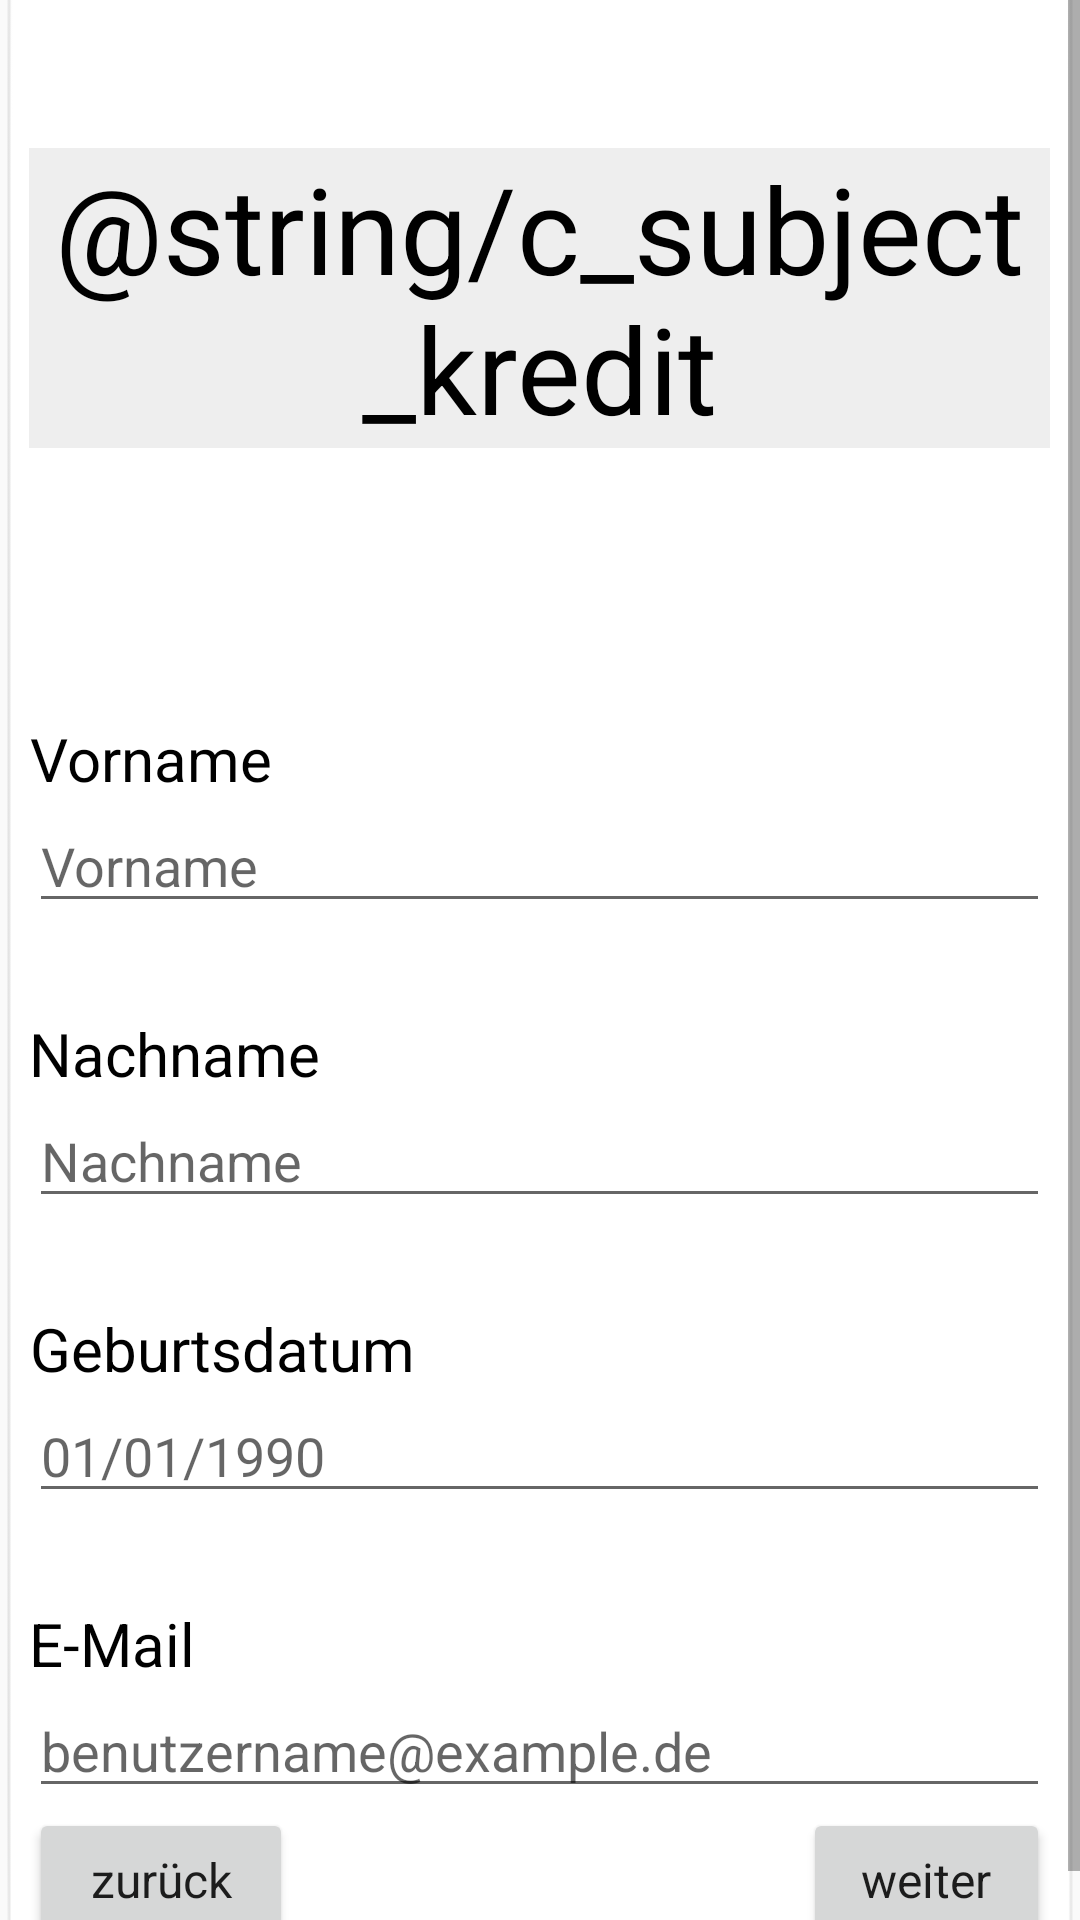

Reconstruct the res/layout file that produces this screen, plus the resources it refers to.
<!-- AndroidManifest.xml: application theme AppTheme -->
<!-- res/layout/beratung_kredit.xml -->
<?xml version="1.0" encoding="utf-8"?>
<ScrollView
    android:layout_width="match_parent"
    android:layout_height="match_parent"
    xmlns:android="http://schemas.android.com/apk/res/android">
    <LinearLayout
        xmlns:tools="http://schemas.android.com/tools"
        android:layout_width="fill_parent"
        android:layout_height="fill_parent"
        android:orientation="vertical"
        android:layout_gravity="center"
        android:gravity="center"
        android:background="@android:drawable/editbox_background">

        <TextView
            android:id="@+id/contract_b"
            android:layout_width="wrap_content"
            android:layout_height="wrap_content"
            android:layout_marginTop="60dp"
            android:gravity="center"
            android:textColor="#000"
            android:textSize="40sp"
            android:text="@string/c_subject_kredit"
            android:layout_marginBottom="60dp"
            android:background="#eee"/>

        <LinearLayout
            android:layout_width="wrap_content"
            android:layout_height="wrap_content"
            android:orientation="vertical">

            <TextView
                android:id="@+id/vorname"
                android:layout_width="wrap_content"
                android:layout_height="wrap_content"
                android:gravity="center"
                android:layout_marginTop="30dp"
                android:textColor="#000"
                android:textSize="20sp"
                android:text="@string/nameEdit"/>

            <EditText
                android:id="@+id/vornameEingabe"
                android:layout_width="wrap_content"
                android:layout_height="wrap_content"
                android:layout_centerHorizontal="true"
                android:layout_centerVertical="true"
                android:ems="30"
                android:hint="@string/nameEdit" />

            <TextView
                android:id="@+id/nachname"
                android:layout_width="wrap_content"
                android:layout_height="wrap_content"
                android:gravity="center"
                android:layout_marginTop="30dp"
                android:textColor="#000"
                android:textSize="20sp"
                android:text="@string/lastnameEdit"/>

            <EditText
                android:id="@+id/nachnameEingabe"
                android:layout_width="wrap_content"
                android:layout_height="wrap_content"
                android:layout_centerHorizontal="true"
                android:layout_centerVertical="true"
                android:ems="30"
                android:hint="@string/lastnameEdit" />

            <TextView
                android:id="@+id/geburtsdatum"
                android:layout_width="wrap_content"
                android:layout_height="wrap_content"
                android:gravity="center"
                android:layout_marginTop="30dp"
                android:textColor="#000"
                android:textSize="20sp"
                android:text="@string/date"/>

            <EditText
                android:id="@+id/geburtsdatumEingabe"
                android:layout_width="wrap_content"
                android:layout_height="wrap_content"
                android:inputType="datetime"
                android:layout_centerHorizontal="true"
                android:layout_centerVertical="true"
                android:ems="30"
                android:hint="@string/berthdayEdit"/>

            <TextView
                android:id="@+id/emailV"
                android:layout_width="wrap_content"
                android:layout_height="wrap_content"
                android:gravity="center"
                android:layout_marginTop="30dp"
                android:textColor="#000"
                android:textSize="20sp"
                android:text="@string/mail"/>

            <EditText
                android:id="@+id/emailVEingabe"
                android:layout_width="wrap_content"
                android:layout_height="wrap_content"
                android:inputType="textEmailAddress"
                android:layout_centerHorizontal="true"
                android:layout_centerVertical="true"
                android:ems="30"
                android:hint="@string/e_mail"/>

            <LinearLayout
                android:layout_width="wrap_content"
                android:layout_height="wrap_content"
                android:orientation="horizontal"
                android:gravity="center">
                <Button
                    android:id="@+id/backV"
                    style="@style/TextAppearance.AppCompat.Light.SearchResult.Subtitle"
                    android:layout_width="wrap_content"
                    android:layout_height="wrap_content"
                    android:text="@string/back_button"
                    android:textAllCaps="false"
                    android:layout_below="@+id/editText5"
                    android:layout_alignEnd="@+id/editText5"
                    android:enabled="true" />

                <Button
                    android:id="@+id/nextV"
                    style="@style/TextAppearance.AppCompat.Light.SearchResult.Subtitle"
                    android:layout_width="wrap_content"
                    android:layout_height="wrap_content"
                    android:layout_marginStart="170dp"
                    android:text="@string/next_button"
                    android:textAllCaps="false"
                    android:layout_below="@+id/editText5"
                    android:layout_alignEnd="@+id/editText5"
                    android:enabled="true" />
            </LinearLayout>

        </LinearLayout>

    </LinearLayout>
</ScrollView>
<!-- resources referenced by this layout -->
<resources>
  <string name="back_button">zurück</string>
  <string name="berthdayEdit">01/01/1990</string>
  <string name="date">Geburtsdatum</string>
  <string name="e_mail">benutzername@example.de</string>
  <string name="lastnameEdit">Nachname</string>
  <string name="mail">E-Mail</string>
  <string name="nameEdit">Vorname</string>
  <string name="next_button">weiter</string>
  <style name="AppTheme" parent="Theme.AppCompat.Light.DarkActionBar">
  
          <item name="colorPrimary">@color/colorPrimary</item>
          <item name="colorPrimaryDark">@color/colorPrimaryDark</item>
          <item name="colorAccent">@color/colorAccent</item>
      </style>
  <!-- not gathered from this repository: default colours our renderer supplied (Android Studio template values) -->
  <color name="colorPrimary">#FF6200EE</color>
  <color name="colorPrimaryDark">#FF3700B3</color>
  <color name="colorAccent">#FF03DAC5</color>
</resources>
